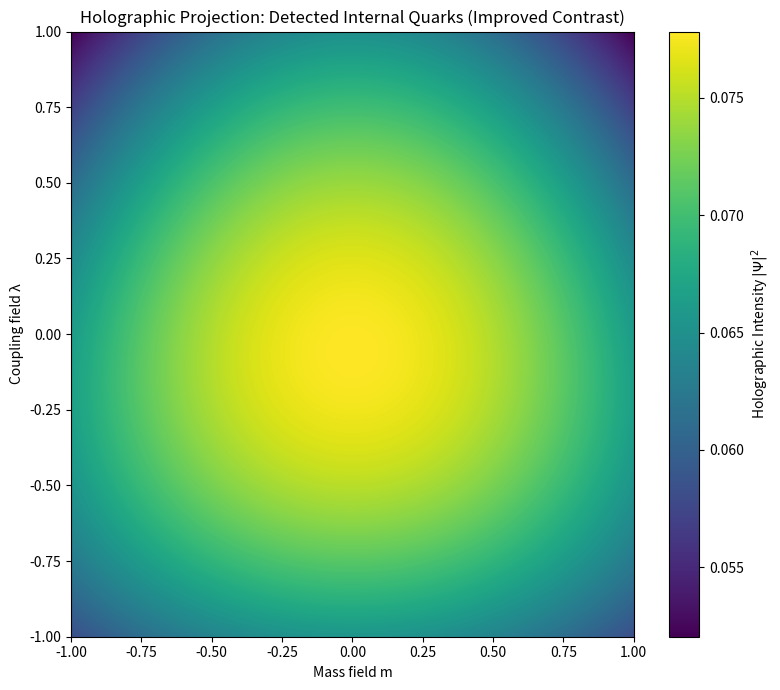

Write Python code to recreate this figure.
import numpy as np
import matplotlib.pyplot as plt
from scipy.ndimage import maximum_filter
import time

# --- PARAMETERS FOR HOLOGRAPHIC TEST (from previous step) ---
RES_HOLO = 512
M_MIN_HOLO, M_MAX_HOLO = -1.0, 1.0
L_MIN_HOLO, L_MAX_HOLO = -1.0, 1.0

# Mock External Quark Positions (Large, outside the core)
M_EXTERNAL = np.array([-10.0, 10.0, 0.0])
LAMBDA_EXTERNAL = np.array([5.0, 5.0, -10.0])

# --- FUNCTION RECREATION ---
def holographic_projection(x, y, M_external, Lambda_external):
    """
    Project external quark structures into cavity.
    """
    psi = 0j
    X, Y = np.meshgrid(x, y)
    
    for i in range(3):
        r_i = np.sqrt((X - M_external[i])**2 + (Y - Lambda_external[i])**2)
        L_i = np.sqrt(M_external[i]**2 + Lambda_external[i]**2)
        
        # Avoid division by zero if L_i is zero
        if L_i == 0:
            k_i = 0.0
        else:
            k_i = 2 * np.pi / L_i
        
        # Handle division by zero for r_i if it happens to be 0 (unlikely here)
        r_i[r_i == 0] = 1e-10 
        
        psi += np.exp(1j * k_i * r_i) / r_i
        
    return np.abs(psi)**2

def run_holographic_analysis_v_better_viz(res=RES_HOLO):
    """
    Runs the holographic projection test and visualizes the result with improved contrast.
    """
    m_vals = np.linspace(M_MIN_HOLO, M_MAX_HOLO, res)
    l_vals = np.linspace(L_MIN_HOLO, L_MAX_HOLO, res)
    
    # 1. Compute the Holographic Projection Intensity
    Holo_Intensity = holographic_projection(m_vals, l_vals, M_EXTERNAL, LAMBDA_EXTERNAL)
    
    # 2. Find the strongest 'peaks'
    local_max_mask = (Holo_Intensity == maximum_filter(Holo_Intensity, size=8))
    peaks_y, peaks_x = np.where(local_max_mask)
    peak_values = Holo_Intensity[peaks_y, peaks_x]
    
    if len(peak_values) < 3:
        final_quarks = np.array([])
    else:
        top_3_idx = np.argsort(peak_values)[-3:]
        final_quarks = np.column_stack([m_vals[peaks_x[top_3_idx]], l_vals[peaks_y[top_3_idx]]])

    # 3. Visualization with improved contrast
    plt.figure(figsize=(8, 7))
    
    # Use 'viridis' for a dark background and clear contrast
    plt.imshow(Holo_Intensity, origin="lower",
               extent=[M_MIN_HOLO, M_MAX_HOLO, L_MIN_HOLO, L_MAX_HOLO],
               cmap="viridis", 
               aspect='auto')
    
    plt.colorbar(label=r"Holographic Intensity $|\Psi|^2$")
    plt.title(r"Holographic Projection: Detected Internal Quarks (Improved Contrast)")
    plt.xlabel("Mass field m")
    plt.ylabel("Coupling field λ")
    
    if len(final_quarks) == 3:
        # Use bright yellow markers for high visibility
        plt.plot(final_quarks[:, 0], final_quarks[:, 1], 'yo', markersize=12, 
                 label='Detected Internal Quarks', markeredgecolor='k', markeredgewidth=1.5) 
        
        # Draw the triangle 
        points = np.vstack([final_quarks, final_quarks[0]]) 
        plt.plot(points[:, 0], points[:, 1], 'y--', linewidth=1, label='Quark Triangle')
        
        plt.legend()
        
    plt.tight_layout()
    plt.savefig("holographic_quark_peaks_v2.png", dpi=300)
    
    return final_quarks

# Execute the improved visualization
quarks = run_holographic_analysis_v_better_viz()
print(f"Detected Internal Quark Peaks (m, λ): \n{quarks}")

if __name__ == "__main__":
    run_holographic_analysis_v_better_viz()
